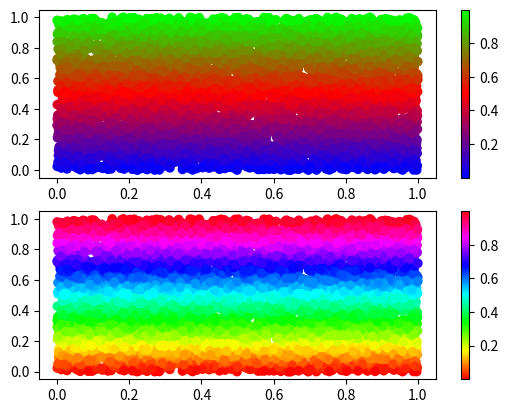

Recreate this plot in Python.
# ch11_5.py
import matplotlib.pyplot as plt
import numpy as np

N= 5000
x = np.random.rand(N)
y = np.random.rand(N)
fig, ax = plt.subplots(2,1)
# 建立子圖 0 的散點圖和色彩條
ax0 = ax[0].scatter(x, y, c=y, cmap='brg')
fig.colorbar(ax0, ax=ax[0])
# 建立子圖 1 的散點圖和色彩條
ax1 = ax[1].scatter(x, y, c=y, cmap='hsv')
fig.colorbar(ax1, ax=ax[1])
plt.show()








